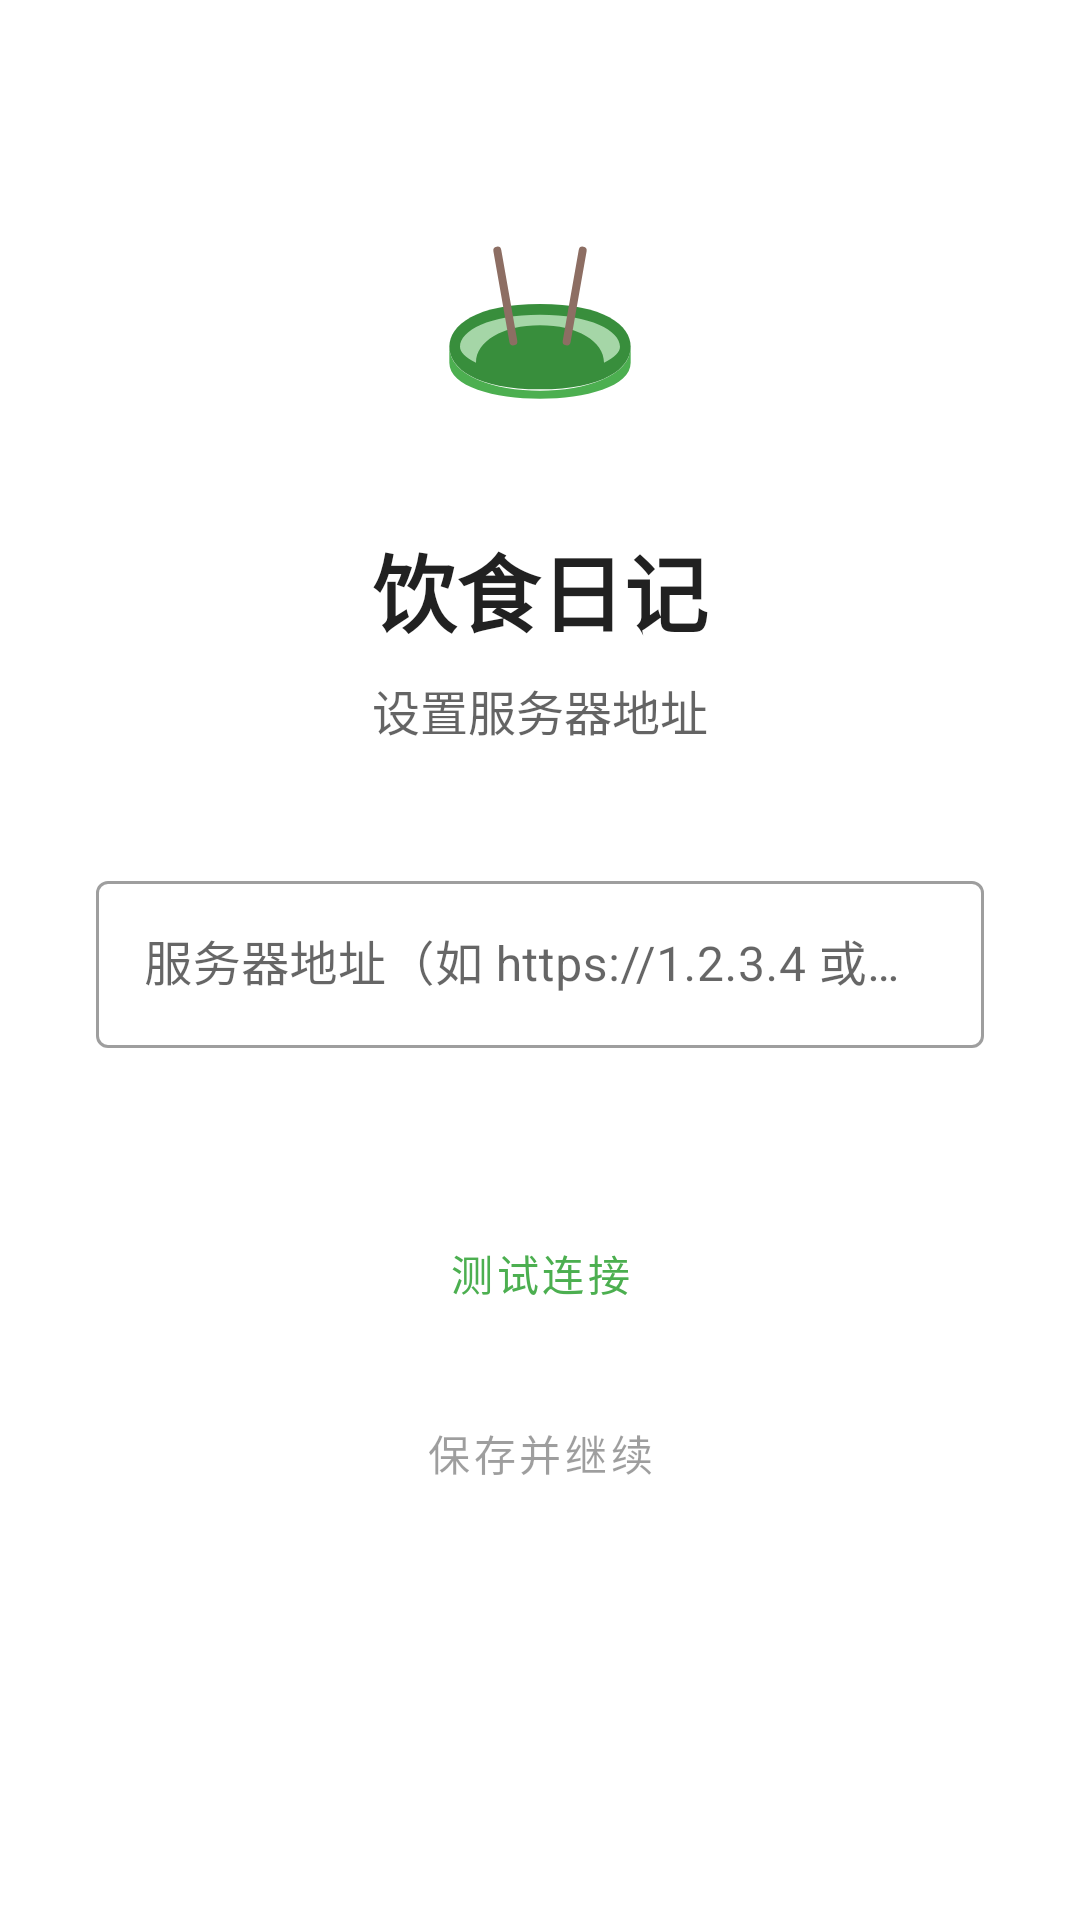

Here is an Android app screen rendered from its layout file. Give the layout XML and the strings, colors and styles it references.
<!-- AndroidManifest.xml: application theme Theme.DietDiary -->
<!-- res/layout/activity_setup.xml -->
<?xml version="1.0" encoding="utf-8"?>
<ScrollView
    xmlns:android="http://schemas.android.com/apk/res/android"
    xmlns:app="http://schemas.android.com/apk/res-auto"
    android:layout_width="match_parent"
    android:layout_height="match_parent"
    android:fillViewport="true"
    android:background="?android:attr/colorBackground">

    <LinearLayout
        android:layout_width="match_parent"
        android:layout_height="wrap_content"
        android:orientation="vertical"
        android:padding="32dp"
        android:gravity="center_horizontal">

        
        <ImageView
            android:id="@+id/ivLogo"
            android:layout_width="96dp"
            android:layout_height="96dp"
            android:layout_marginTop="32dp"
            android:layout_marginBottom="16dp"
            android:src="@drawable/ic_launcher_foreground"
            android:contentDescription="@string/cd_app_logo" />

        
        <TextView
            android:layout_width="wrap_content"
            android:layout_height="wrap_content"
            android:text="@string/app_name"
            android:textSize="28sp"
            android:textStyle="bold"
            android:textColor="?android:attr/textColorPrimary"
            android:layout_marginBottom="8dp" />

        
        <TextView
            android:layout_width="wrap_content"
            android:layout_height="wrap_content"
            android:text="@string/setup_title"
            android:textSize="16sp"
            android:textColor="?android:attr/textColorPrimary"
            android:alpha="0.7"
            android:layout_marginBottom="40dp" />

        
        <com.google.android.material.textfield.TextInputLayout
            android:id="@+id/tilServerUrl"
            android:layout_width="match_parent"
            android:layout_height="wrap_content"
            android:hint="@string/setup_hint"
            style="@style/Widget.MaterialComponents.TextInputLayout.OutlinedBox"
            android:layout_marginBottom="16dp">

            <com.google.android.material.textfield.TextInputEditText
                android:id="@+id/etServerUrl"
                android:layout_width="match_parent"
                android:layout_height="wrap_content"
                android:inputType="textUri"
                android:imeOptions="actionDone"
                android:maxLines="1"
                android:singleLine="true" />
        </com.google.android.material.textfield.TextInputLayout>

        
        <TextView
            android:id="@+id/tvStatus"
            android:layout_width="match_parent"
            android:layout_height="wrap_content"
            android:textSize="14sp"
            android:layout_marginBottom="16dp"
            android:visibility="invisible"
            android:gravity="center" />

        
        <ProgressBar
            android:id="@+id/progressBar"
            android:layout_width="wrap_content"
            android:layout_height="wrap_content"
            android:visibility="gone"
            android:layout_marginBottom="8dp" />

        
        <Button
            android:id="@+id/btnTest"
            android:layout_width="match_parent"
            android:layout_height="wrap_content"
            android:text="@string/setup_btn_test"
            android:layout_marginBottom="12dp"
            style="@style/Widget.MaterialComponents.Button.OutlinedButton" />

        
        <Button
            android:id="@+id/btnSave"
            android:layout_width="match_parent"
            android:layout_height="wrap_content"
            android:text="@string/setup_btn_save"
            android:enabled="false"
            style="@style/Widget.MaterialComponents.Button" />

    </LinearLayout>
</ScrollView>
<!-- resources referenced by this layout -->
<resources>
  <!-- drawable ic_launcher_foreground (drawable) -->
  <?xml version="1.0" encoding="utf-8"?>
  <vector xmlns:android="http://schemas.android.com/apk/res/android"
      android:width="108dp"
      android:height="108dp"
      android:viewportWidth="108"
      android:viewportHeight="108">
  
      
      <path
          android:fillColor="#4CAF50"
          android:pathData="M20,58 C20,80 88,80 88,58 L88,64 C88,82 20,82 20,64 Z" />
  
      
      <path
          android:fillColor="#388E3C"
          android:pathData="M54,42 C30,42 20,50 20,58 C20,66 30,74 54,74 C78,74 88,66 88,58 C88,50 78,42 54,42 Z"
          android:strokeWidth="0" />
  
      
      <path
          android:fillColor="#A5D6A7"
          android:pathData="M54,46 C35,46 24,52 24,58 C24,60 26,62 30,64 C30,56 40,50 54,50 C68,50 78,56 78,64 C82,62 84,60 84,58 C84,52 73,46 54,46 Z" />
  
      
      <path
          android:fillColor="#8D6E63"
          android:strokeWidth="3"
          android:pathData="M38,22 L44,56"
          android:strokeColor="#8D6E63"
          android:strokeLineCap="round" />
  
      
      <path
          android:fillColor="#8D6E63"
          android:strokeWidth="3"
          android:pathData="M70,22 L64,56"
          android:strokeColor="#8D6E63"
          android:strokeLineCap="round" />
  </vector>
  <string name="app_name">饮食日记</string>
  <string name="cd_app_logo">饮食日记图标</string>
  <string name="setup_btn_save">保存并继续</string>
  <string name="setup_btn_test">测试连接</string>
  <string name="setup_hint">服务器地址（如 https://1.2.3.4 或 http://192.168.1.10:8000）</string>
  <string name="setup_title">设置服务器地址</string>
  <style name="Theme.DietDiary" parent="Theme.MaterialComponents.DayNight.NoActionBar">
          <item name="colorPrimary">@color/colorPrimary</item>
          <item name="colorPrimaryDark">@color/colorPrimaryDark</item>
          <item name="colorPrimaryVariant">@color/colorPrimaryDark</item>
          <item name="colorAccent">@color/colorAccent</item>
          <item name="colorSecondary">@color/colorAccent</item>
          <item name="android:statusBarColor">@color/colorPrimaryDark</item>
      </style>
  <color name="colorPrimary">#4CAF50</color>
  <color name="colorPrimaryDark">#388E3C</color>
  <color name="colorAccent">#81C784</color>
</resources>
